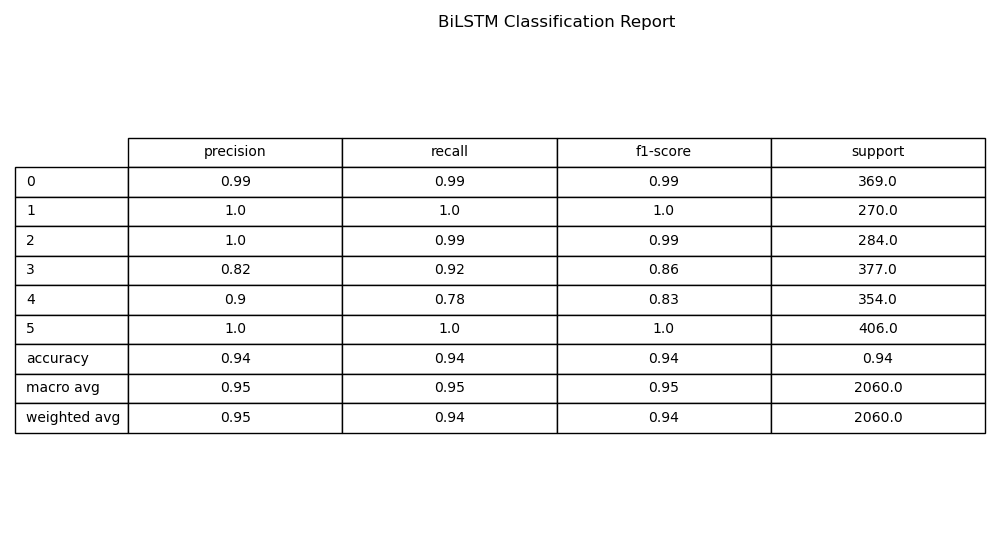

The file beside this chart, header and first rows:
, precision, recall, f1-score, support
0, 0.9946, 0.9946, 0.9946, 369.0
1, 0.9963, 1.0, 0.9982, 270.0
2, 0.9965, 0.993, 0.9947, 284.0
3, 0.8156, 0.9151, 0.8625, 377.0
4, 0.8961, 0.7797, 0.8338, 354.0
5, 1.0, 1.0, 1.0, 406.0
accuracy, 0.9447, 0.9447, 0.9447, 0.9447
macro avg, 0.9498, 0.9471, 0.9473, 2060
weighted avg, 0.9465, 0.9447, 0.9443, 2060
